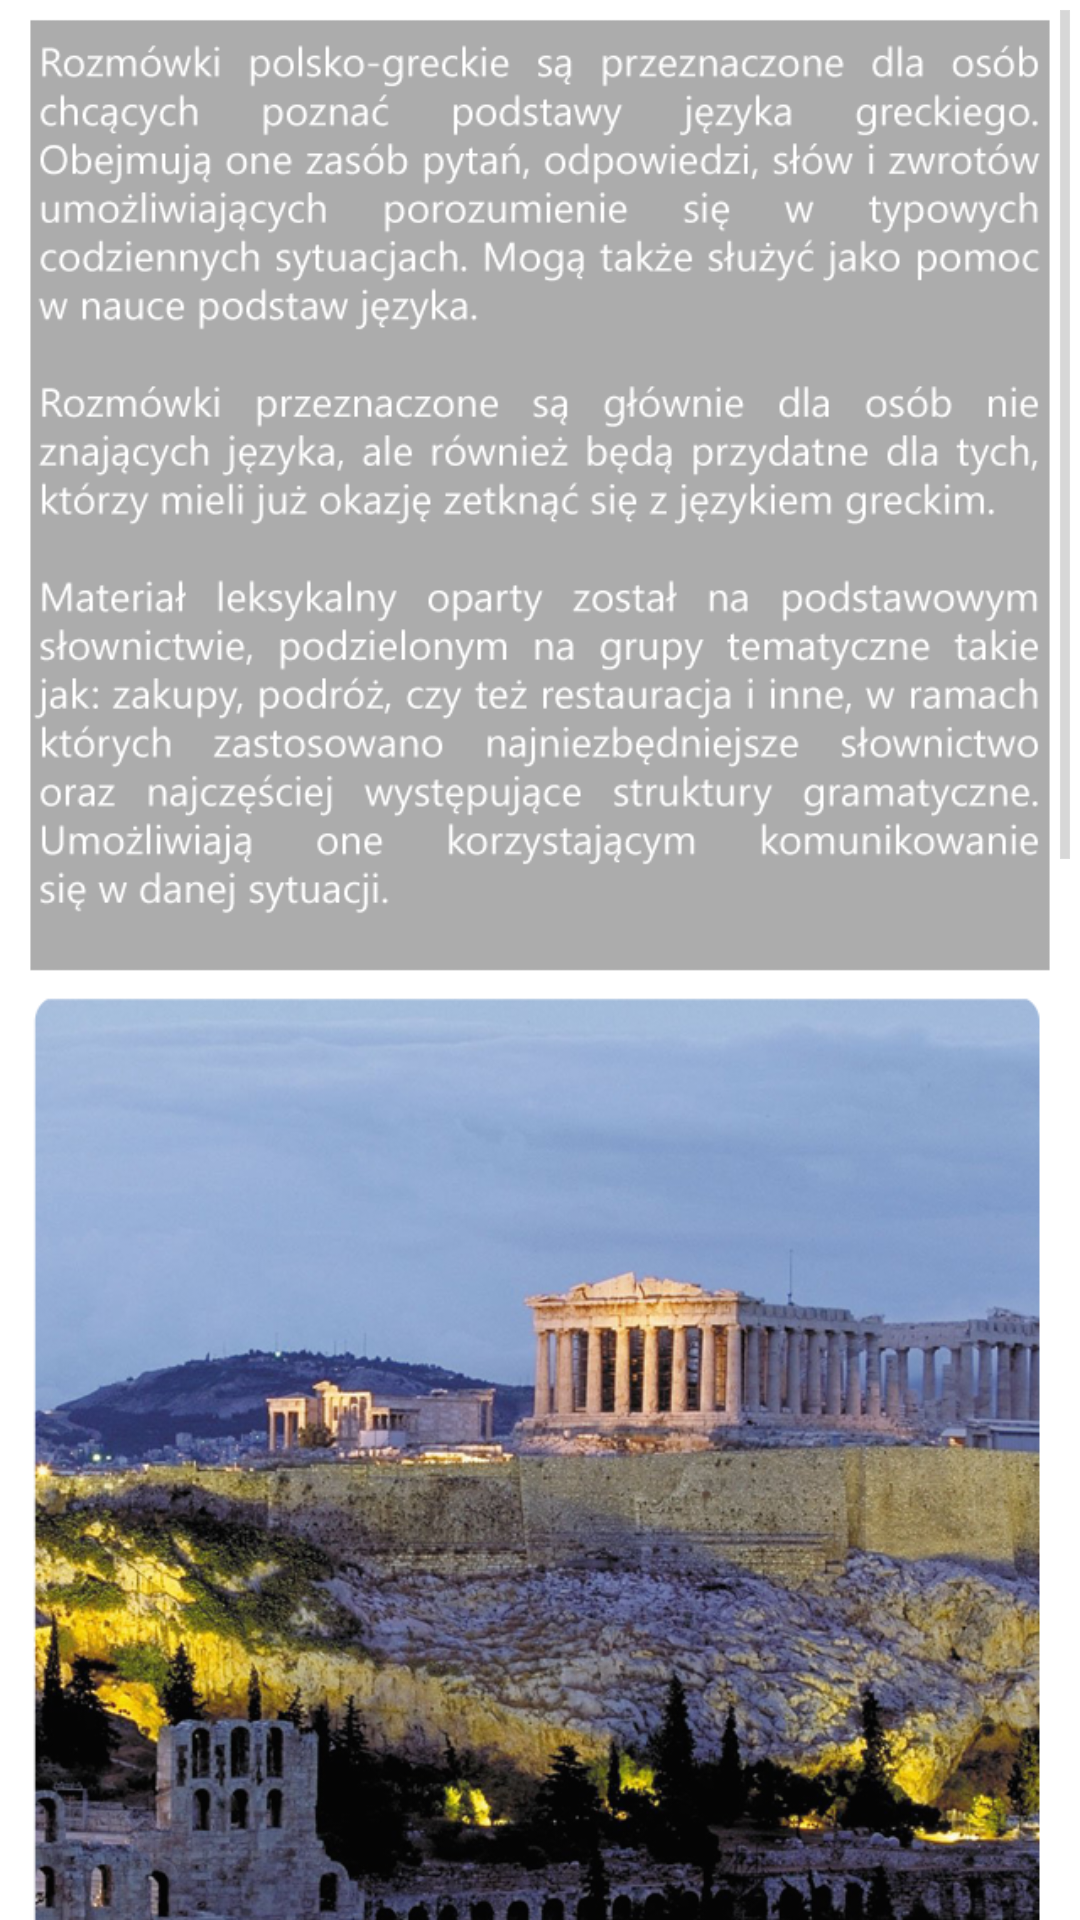

This screen was rendered from an Android layout file. Write that file and the resources it references.
<!-- AndroidManifest.xml: application theme AppTheme -->
<!-- res/layout/fragment_intro.xml -->
<?xml version="1.0" encoding="utf-8"?>

<RelativeLayout xmlns:android="http://schemas.android.com/apk/res/android"
    android:layout_width="match_parent"
    android:layout_height="match_parent"
    android:orientation="vertical"
    android:background="@android:color/transparent" >
    
    <ScrollView
        android:layout_width="match_parent"
    	android:layout_height="match_parent" >

		<LinearLayout
			android:orientation="vertical"
			android:layout_width="match_parent"
			android:layout_height="wrap_content">

			<ImageView
				android:id="@+id/imgIntro"
				android:layout_width="match_parent"
				android:layout_height="wrap_content"
				android:contentDescription="@string/app_name"
				android:scaleType="fitXY"
				android:adjustViewBounds="true"
				android:src="@drawable/intro2" />

			<ImageView
				android:id="@+id/imgIntro2"
				android:layout_width="match_parent"
				android:layout_height="wrap_content"
				android:contentDescription="@string/app_name"
				android:scaleType="fitXY"
				android:adjustViewBounds="true"
				android:src="@drawable/intro3" />

		</LinearLayout>
    
    </ScrollView>

</RelativeLayout>
<!-- resources referenced by this layout -->
<resources>
  <!-- drawable intro2: png bitmap (drawable-nodpi, 763115 bytes) -->
  <!-- drawable intro3: png bitmap (drawable-nodpi, 136491 bytes) -->
  <string name="app_name" translatable="false">Rozmówki Greckie</string>
  <style name="AppTheme" parent="AppBaseTheme">
          
      </style>
  <style name="AppBaseTheme" parent="android:Theme.Holo.Light.NoActionBar">
          
      </style>
</resources>
